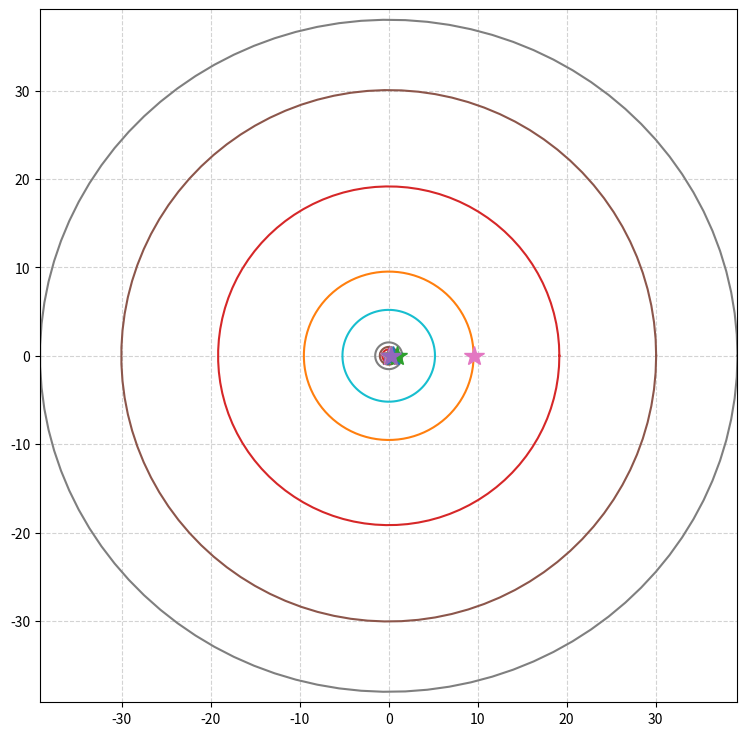

Here is the Python script that generated this plot:
# -*- coding: utf-8 -*-
"""
Created on Thu Oct  3 12:05:40 2019

@author: CompuFacilito
"""

# coding: utf-8

# In[2]:


import numpy as np 
from matplotlib import pyplot as plt    #Libreria para gráficos y estadística
from math import pi                     #Valor de pi 

plt.rcParams["figure.figsize"] = [9,9]  #Tamaño de la gráfica


# Definir semieje mayor (distancia media, o semieje mayor) y excentricidad de la orbita
a = np.array([0.39,0.72,1.0,1.52,5.2,9.54,19.18,30.06,39.2])
e = np.array([0.2056, 0.0068,0.0167,0.0934,0.0483,0.0560, 0.0461, 0.0097,0.244])


# Calcular el semieje menor a partir de a y e
b=[]
for i in range(len(a)):
    
    bi = a[i]*np.sqrt(1-e[i]**2)
    b.append(bi)

# Coordenadas (u,v) del centro de la elipse
u=0.  
v=0. 

#Graficas de las elipses
N=len(a)
ni=0
N=9
for i in range(ni,N):
    
    # Parametro theta para resolver la ecuación de la elipse (angulo)
    theta = np.linspace(0, 2*pi, 100) 
    
    #Distancia del centro de la elipse al foco positivo
    c = np.sqrt(a[i]**2 - b[i]**2)
    
    plt.plot(c,0,'*', markersize=15)               #Posicion del foco
    
    plt.plot(u+a[i]*np.cos(theta) , v+b[i]*np.sin(theta))  
    plt.xlim(-max(a[i]*np.cos(theta)), max(a[i]*np.cos(theta)))
    plt.ylim(-max(a[i]*np.cos(theta)), max(a[i]*np.cos(theta)))
    plt.grid(color='lightgray',linestyle='--') 
    